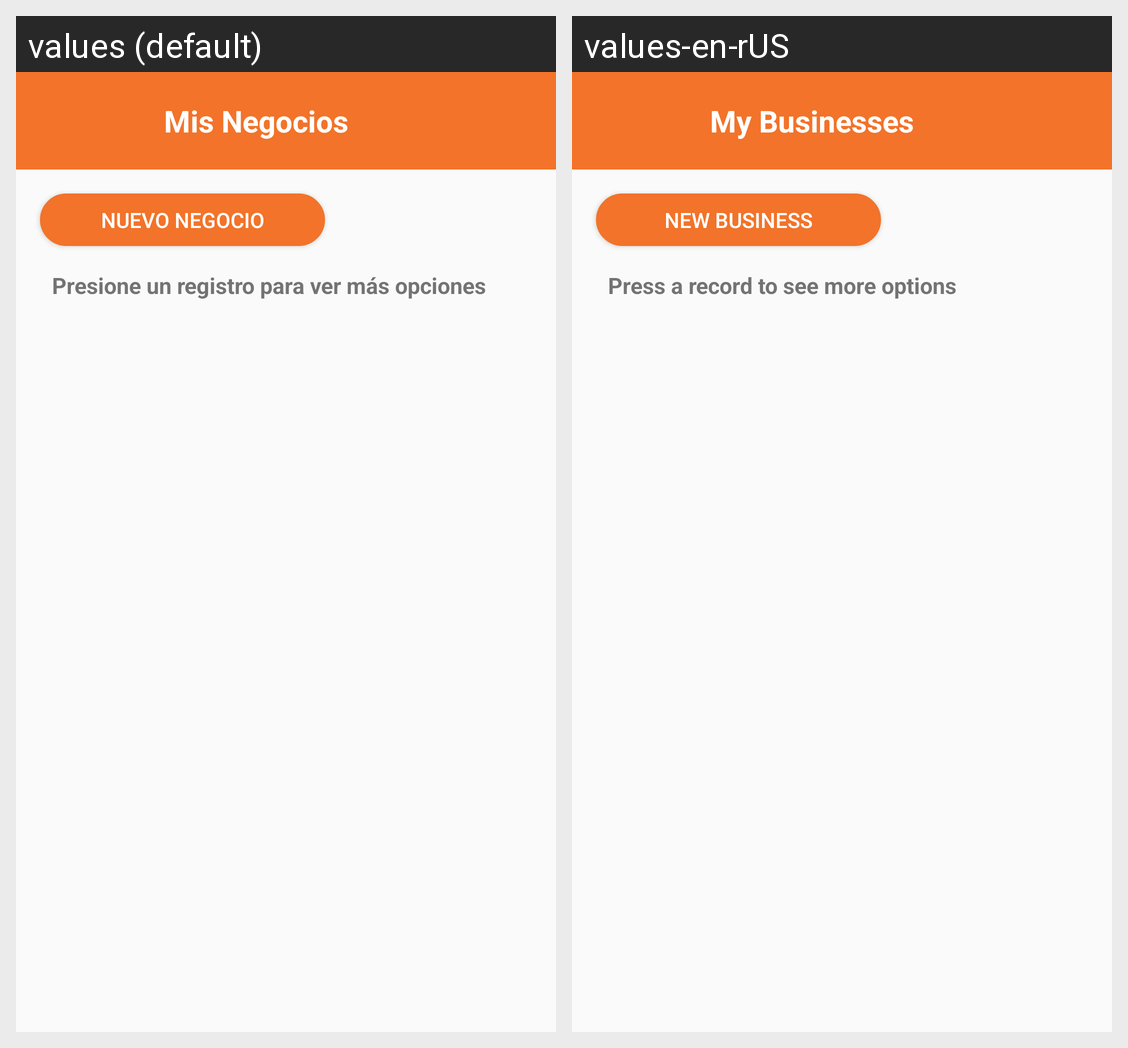

Translations of the strings shown on this Android screen, per locale in the grid:
Android screen res/layout/activity_mi_negocio.xml rendered under 2 locales, left to right: values (default), values-en-rUS. Device: Nexus 5 (rendered at 1080×1920; each locale shown at half size, 540×960, under a caption strip naming it); theme Theme.TeLoLlevoYa.
Strings drawn on this screen, with the default value and each locale's value (text and hints the layout hard-codes, and strings that could not be matched under every locale, appear in the picture but are not listed):

barraMisNegocios
  values: Mis Negocios
  values-en-rUS: My Businesses

botonNuevoNegocio
  values: Nuevo negocio
  values-en-rUS: New Business

itemIndicacion
  values: Presione un registro para ver más opciones
  values-en-rUS: Press a record to see more options
